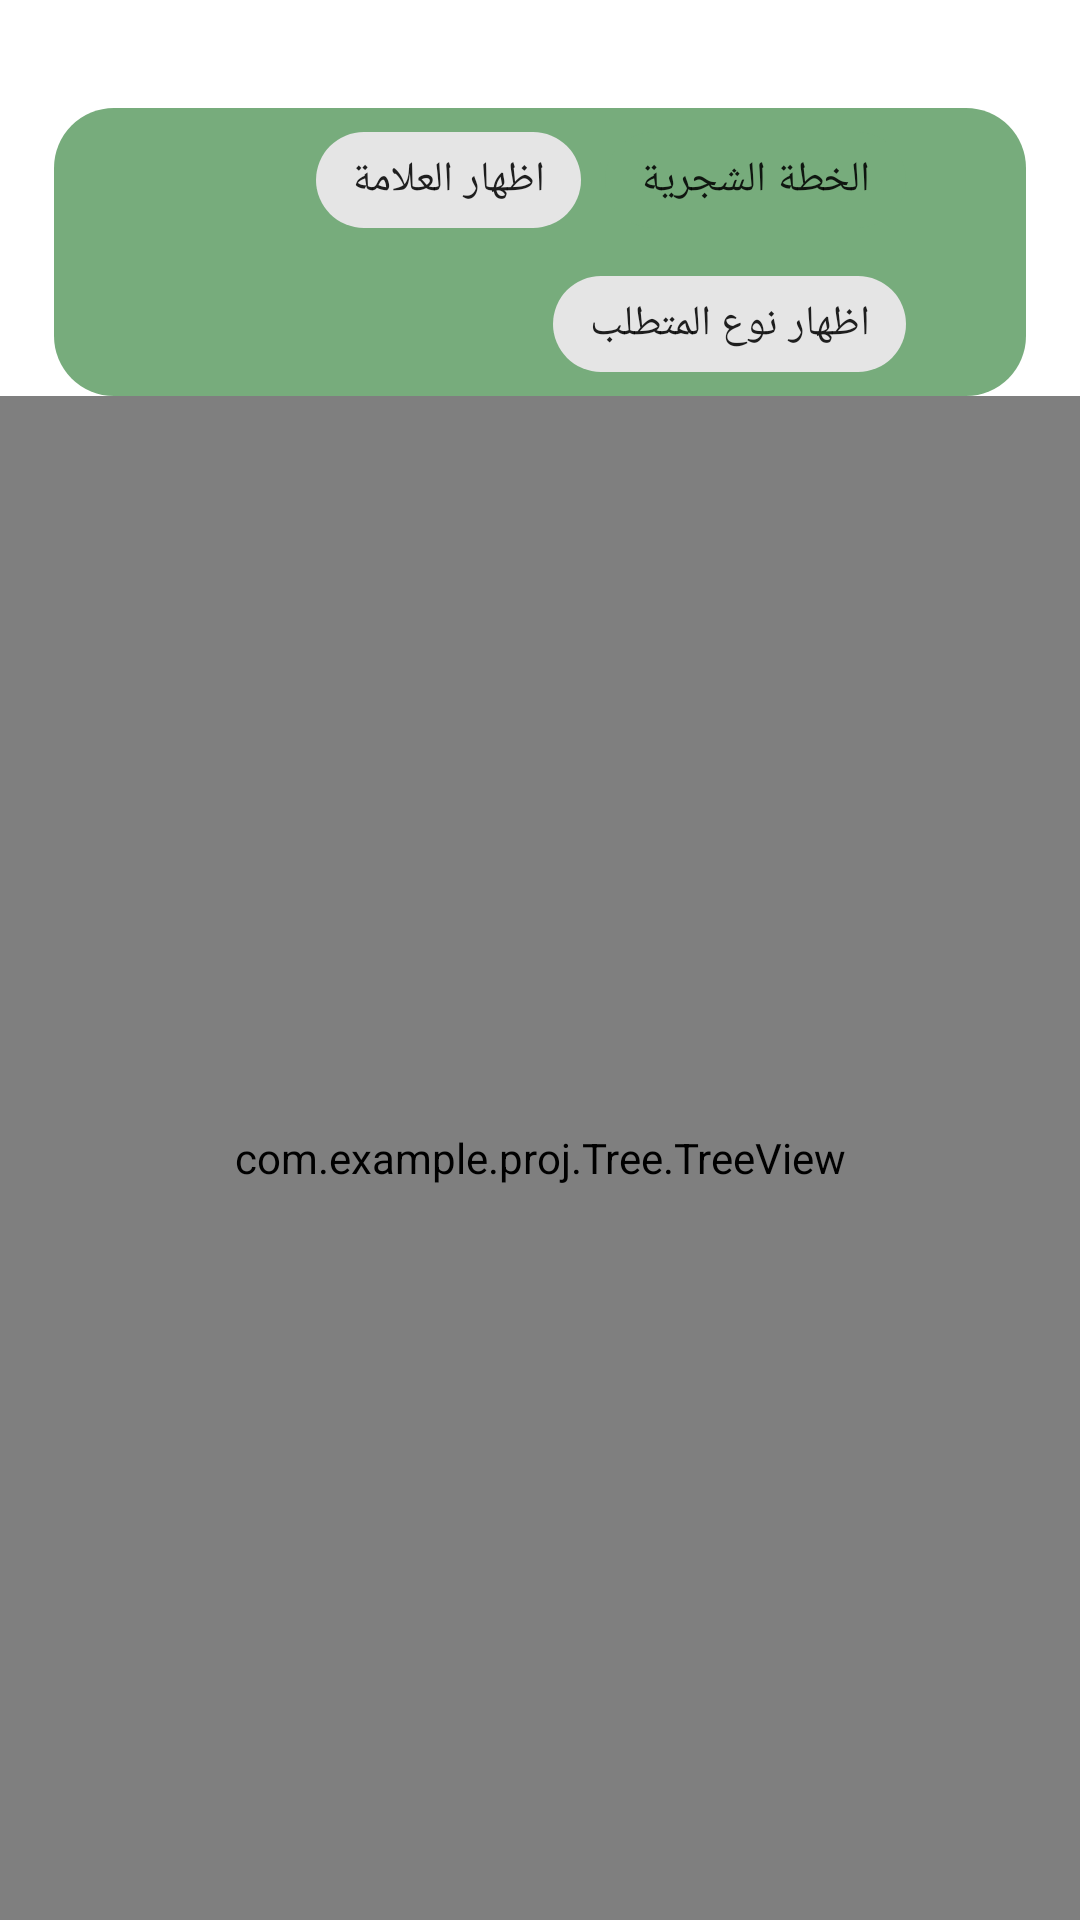

Reconstruct the res/layout file that produces this screen, plus the resources it refers to.
<!-- AndroidManifest.xml: application theme Theme.Proj -->
<!-- res/layout/activity_tree_view.xml -->
<?xml version="1.0" encoding="utf-8"?>
<androidx.constraintlayout.widget.ConstraintLayout xmlns:android="http://schemas.android.com/apk/res/android"
    xmlns:app="http://schemas.android.com/apk/res-auto"
    xmlns:tools="http://schemas.android.com/tools"
    android:layout_width="match_parent"
    android:layout_height="match_parent"
    tools:context=".TreeViewActivity">


    <com.google.android.material.chip.ChipGroup
        android:id="@+id/chipGroup"
        android:layout_width="0dp"
        android:layout_height="wrap_content"
        android:layout_marginTop="4dp"
        android:background="@drawable/chip_group_corners"
        android:layoutDirection="rtl"
        android:paddingStart="20sp"
        android:paddingEnd="20sp"
        app:layout_constraintEnd_toStartOf="@+id/left"
        app:layout_constraintHorizontal_bias="0.528"
        app:layout_constraintStart_toStartOf="@+id/right"

        app:layout_constraintTop_toBottomOf="@id/top">

        <com.google.android.material.chip.Chip
            android:layout_width="wrap_content"
            android:layout_height="wrap_content"
            android:backgroundTint="@color/primaryDark"
            android:layoutDirection="rtl"
            android:text="الخطة الشجرية" />

        <com.google.android.material.chip.Chip
            android:id="@+id/showMarkChip"
            style="@style/Widget.MaterialComponents.Chip.Filter"
            android:layout_width="wrap_content"
            android:layout_height="wrap_content"
            android:layoutDirection="rtl"
            android:text="اظهار العلامة" />

        <com.google.android.material.chip.Chip
            android:id="@+id/showTypeChip"
            style="@style/Widget.MaterialComponents.Chip.Filter"
            android:layout_width="wrap_content"
            android:layout_height="wrap_content"
            android:layoutDirection="rtl"
            android:text="اظهار نوع المتطلب" />


    </com.google.android.material.chip.ChipGroup>


    <com.example.proj.Tree.TreeView
        android:id="@+id/idTreeView"
        android:layout_width="0dp"
        android:layout_height="0dp"
        app:layout_constraintBottom_toBottomOf="parent"
        app:layout_constraintEnd_toEndOf="parent"
        app:layout_constraintStart_toStartOf="parent"
        app:layout_constraintTop_toBottomOf="@+id/chipGroup" />

    <androidx.constraintlayout.widget.Guideline
        android:id="@+id/left"
        android:layout_width="wrap_content"
        android:layout_height="wrap_content"
        android:orientation="vertical"
        app:layout_constraintGuide_percent="0.05" />

    <androidx.constraintlayout.widget.Guideline
        android:id="@+id/right"
        android:layout_width="wrap_content"
        android:layout_height="wrap_content"
        android:orientation="vertical"
        app:layout_constraintGuide_percent="0.95" />

    <androidx.constraintlayout.widget.Guideline
        android:id="@+id/top"
        android:layout_width="wrap_content"
        android:layout_height="wrap_content"
        android:orientation="horizontal"
        app:layout_constraintGuide_percent="0.05" />

    <androidx.constraintlayout.widget.Guideline
        android:id="@+id/bottom"
        android:layout_width="wrap_content"
        android:layout_height="wrap_content"
        android:orientation="horizontal"
        app:layout_constraintGuide_percent="0.95" />



</androidx.constraintlayout.widget.ConstraintLayout>
<!-- resources referenced by this layout -->
<resources>
  <color name="primaryDark">#77AC7C</color>
  <!-- drawable chip_group_corners (drawable) -->
  <?xml version="1.0" encoding="utf-8"?>
  <selector xmlns:android="http://schemas.android.com/apk/res/android">
  <item>
      <shape android:shape="rectangle">
          <solid android:color="@color/primaryDark"/>
          <corners android:radius="20sp"/>
      </shape>
  </item>
  </selector>
  <style name="Theme.Proj" parent="Theme.MaterialComponents.DayNight.NoActionBar">
          
          <item name="colorPrimary">@color/primary</item>
          <item name="colorPrimaryVariant">@color/primaryLight</item>
          <item name="colorOnPrimary">@color/primaryDark</item>
          
          <item name="colorSecondary">@color/secondary</item>
          <item name="colorSecondaryVariant">@color/secondaryLight</item>
          <item name="colorOnSecondary">@color/secondaryDark</item>
          
          <item name="android:statusBarColor">?attr/colorPrimary</item>
          
  
          <item name="android:textColor">#000000</item>
  
      </style>
  <color name="primary">#8CC88F</color>
  <color name="primaryLight">#b2fab4</color>
  <color name="secondary">#b2ebf2</color>
  <color name="secondaryLight">#e5ffff</color>
  <color name="secondaryDark">#81b9bf</color>
</resources>
